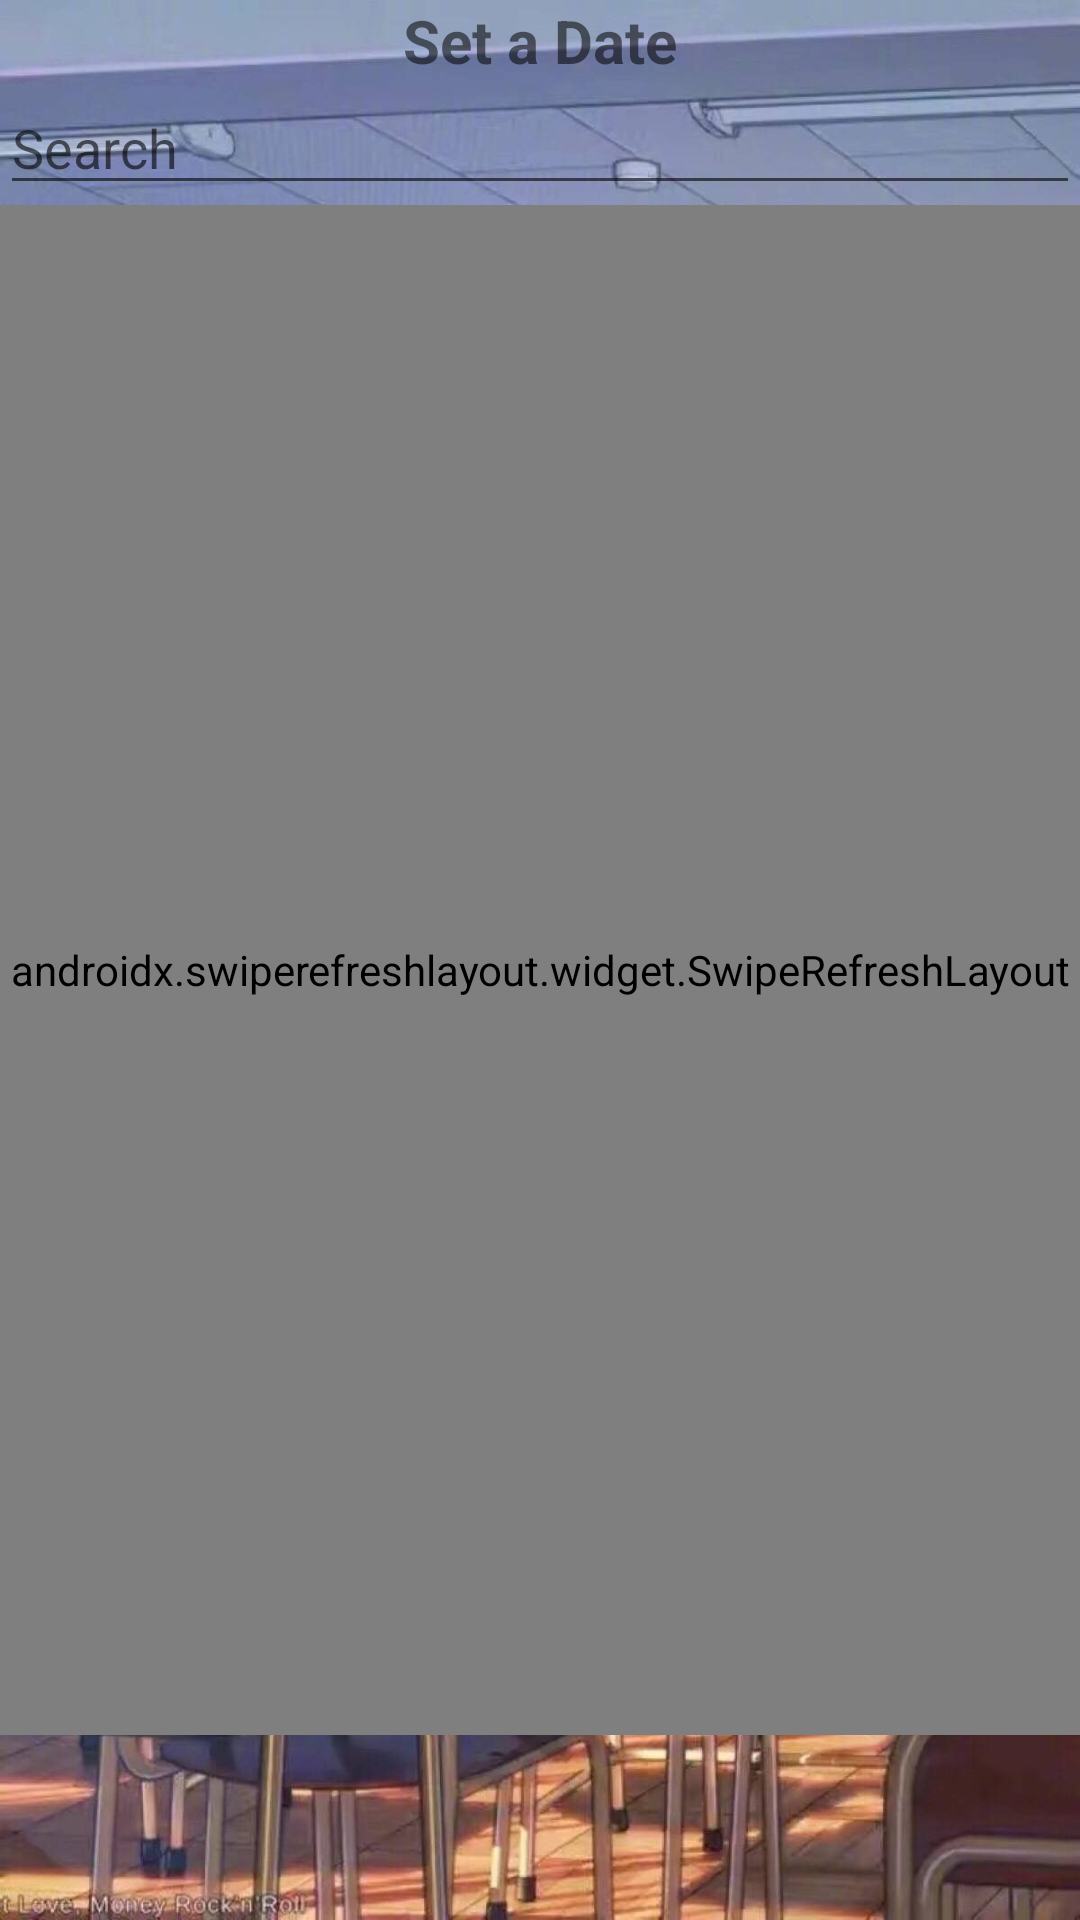

The Android layout XML behind this screen, and the referenced resources:
<!-- AndroidManifest.xml: application theme Theme.ClassAttendance -->
<!-- res/layout/fragment_students.xml -->
<?xml version="1.0" encoding="utf-8"?>
<FrameLayout xmlns:android="http://schemas.android.com/apk/res/android"
    xmlns:app="http://schemas.android.com/apk/res-auto"
    xmlns:tools="http://schemas.android.com/tools"
    android:layout_width="match_parent"
    android:layout_height="match_parent"
    android:background="@drawable/classroom"
    tools:context=".ui.students.StudentsFragment">

    <LinearLayout
        android:layout_width="match_parent"
        android:layout_height="match_parent"
        android:orientation="vertical">

        <TextView
            android:id="@+id/attendanceDate"
            android:layout_width="match_parent"
            android:layout_height="wrap_content"
            android:text="Set a Date"
            android:textAlignment="center"
            android:textSize="20sp"
            android:textStyle="bold" />

        <EditText
            android:id="@+id/searchbar"
            android:layout_width="match_parent"
            android:layout_height="wrap_content"
            android:ems="10"
            android:hint="Search"
            android:inputType="text" />

        <androidx.swiperefreshlayout.widget.SwipeRefreshLayout
            android:id="@+id/swipeToRefresh"
            android:layout_width="match_parent"
            android:layout_height="510dp">

            <androidx.recyclerview.widget.RecyclerView
                android:id="@+id/rvStudents"
                android:layout_width="match_parent"
                android:layout_height="wrap_content" />
        </androidx.swiperefreshlayout.widget.SwipeRefreshLayout>

        <LinearLayout
            android:layout_width="wrap_content"
            android:layout_height="wrap_content"
            android:orientation="horizontal">

            <com.google.android.material.floatingactionbutton.FloatingActionButton
                android:id="@+id/fabSetDate"
                android:layout_width="230dp"
                android:layout_height="wrap_content"
                android:layout_gravity="bottom"
                android:layout_marginLeft="250dp"
                android:layout_marginRight="20dp"
                android:layout_marginBottom="90dp"
                android:layout_weight="1"
                android:clickable="true"
                android:foregroundGravity="bottom"
                android:src="@drawable/c"
                app:backgroundTint="#CC6C4D" />

            <com.google.android.material.floatingactionbutton.FloatingActionButton
                android:id="@+id/fabAddStudents"
                android:layout_width="230dp"
                android:layout_height="wrap_content"
                android:layout_gravity="bottom|right"
                android:layout_marginBottom="90dp"
                android:layout_weight="1"
                android:clickable="true"
                android:foregroundGravity="bottom"
                android:src="@drawable/addbutton"
                app:backgroundTint="#CC6C4D" />
        </LinearLayout>

    </LinearLayout>

</FrameLayout>
<!-- resources referenced by this layout -->
<resources>
  <!-- drawable c: png bitmap (drawable, 318 bytes) -->
  <!-- drawable classroom: jpg bitmap (drawable, 234388 bytes) -->
  <style name="Theme.ClassAttendance" parent="Theme.MaterialComponents.DayNight.DarkActionBar">
          
          <item name="colorPrimary">@color/purple_500</item>
          <item name="colorPrimaryVariant">@color/purple_700</item>
          <item name="colorOnPrimary">@color/white</item>
          
          <item name="colorSecondary">@color/teal_200</item>
          <item name="colorSecondaryVariant">@color/teal_700</item>
          <item name="colorOnSecondary">@color/black</item>
          
          <item name="android:statusBarColor">?attr/colorPrimaryVariant</item>
          
      </style>
  <!-- not gathered from this repository: default colours our renderer supplied (Android Studio template values) -->
  <color name="purple_500">#FF6200EE</color>
  <color name="purple_700">#FF3700B3</color>
  <color name="teal_200">#FF03DAC5</color>
  <color name="teal_700">#FF018786</color>
  <color name="black">#FF000000</color>
  <color name="white">#FFFFFFFF</color>
</resources>
